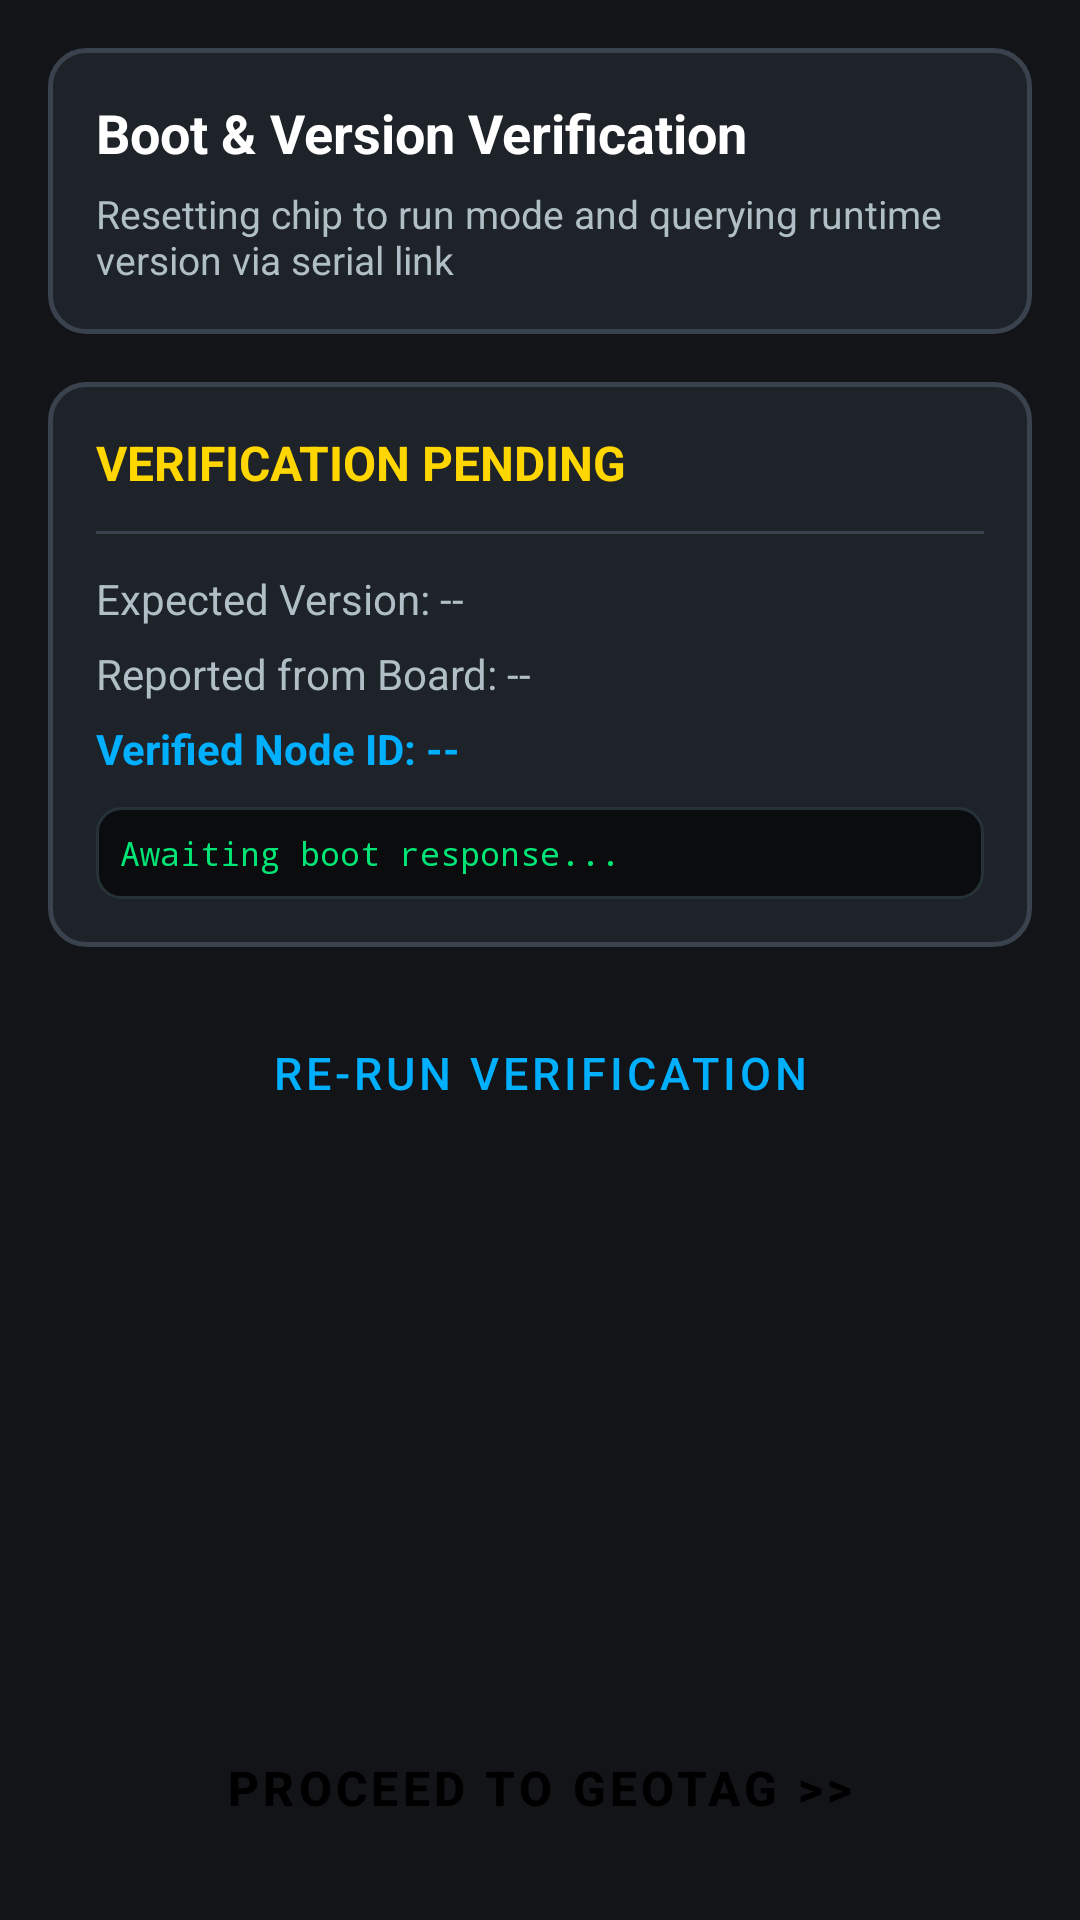

Write the Android layout XML for this screen, with the resource values it uses.
<!-- AndroidManifest.xml: application theme Theme.FieldFlash -->
<!-- res/layout/fragment_step4_verify.xml -->
<?xml version="1.0" encoding="utf-8"?>
<ScrollView xmlns:android="http://schemas.android.com/apk/res/android"
    android:layout_width="match_parent"
    android:layout_height="match_parent"
    android:fillViewport="true">

    <LinearLayout
        android:layout_width="match_parent"
        android:layout_height="wrap_content"
        android:orientation="vertical"
        android:padding="16dp">

        
        <LinearLayout
            android:layout_width="match_parent"
            android:layout_height="wrap_content"
            android:background="@drawable/bg_card_rounded"
            android:orientation="vertical"
            android:padding="16dp">

            <TextView
                android:layout_width="wrap_content"
                android:layout_height="wrap_content"
                android:text="@string/verification_title"
                android:textColor="@color/text_primary"
                android:textSize="18sp"
                android:textStyle="bold" />

            <TextView
                android:layout_width="wrap_content"
                android:layout_height="wrap_content"
                android:layout_marginTop="6dp"
                android:text="@string/verification_desc"
                android:textColor="@color/text_secondary"
                android:textSize="13sp" />
        </LinearLayout>

        
        <LinearLayout
            android:id="@+id/layoutVerificationCard"
            android:layout_width="match_parent"
            android:layout_height="wrap_content"
            android:layout_marginTop="16dp"
            android:background="@drawable/bg_card_rounded"
            android:orientation="vertical"
            android:padding="16dp">

            <LinearLayout
                android:layout_width="match_parent"
                android:layout_height="wrap_content"
                android:gravity="center_vertical"
                android:orientation="horizontal">

                <TextView
                    android:id="@+id/tvVerificationStateText"
                    android:layout_width="0dp"
                    android:layout_height="wrap_content"
                    android:layout_weight="1"
                    android:text="VERIFICATION PENDING"
                    android:textColor="@color/status_warning"
                    android:textSize="16sp"
                    android:textStyle="bold" />

                <ProgressBar
                    android:id="@+id/pbVerification"
                    android:layout_width="24dp"
                    android:layout_height="24dp"
                    android:indeterminate="true"
                    android:visibility="gone" />
            </LinearLayout>

            <View
                android:layout_width="match_parent"
                android:layout_height="1dp"
                android:layout_marginVertical="12dp"
                android:background="@color/surface_dark_stroke" />

            <TextView
                android:id="@+id/tvExpectedVersion"
                android:layout_width="match_parent"
                android:layout_height="wrap_content"
                android:text="Expected Version: --"
                android:textColor="@color/text_secondary"
                android:textSize="14sp" />

            <TextView
                android:id="@+id/tvReportedVersion"
                android:layout_width="match_parent"
                android:layout_height="wrap_content"
                android:layout_marginTop="6dp"
                android:text="Reported from Board: --"
                android:textColor="@color/text_secondary"
                android:textSize="14sp" />

            <TextView
                android:id="@+id/tvNodeHardwareId"
                android:layout_width="match_parent"
                android:layout_height="wrap_content"
                android:layout_marginTop="6dp"
                android:text="Verified Node ID: --"
                android:textColor="@color/brand_secondary"
                android:textSize="14sp"
                android:textStyle="bold" />

            <TextView
                android:id="@+id/tvVerificationLog"
                android:layout_width="match_parent"
                android:layout_height="wrap_content"
                android:layout_marginTop="10dp"
                android:background="@drawable/bg_terminal"
                android:fontFamily="monospace"
                android:padding="8dp"
                android:text="Awaiting boot response..."
                android:textColor="@color/terminal_text"
                android:textSize="11sp" />
        </LinearLayout>

        <Button
            android:id="@+id/btnReVerify"
            style="@style/FieldButtonSecondary"
            android:layout_width="match_parent"
            android:layout_height="52dp"
            android:layout_marginTop="16dp"
            android:text="RE-RUN VERIFICATION" />

        <View
            android:layout_width="match_parent"
            android:layout_height="0dp"
            android:layout_weight="1" />

        
        <Button
            android:id="@+id/btnProceedToGeotag"
            style="@style/FieldButtonSuccess"
            android:layout_width="match_parent"
            android:layout_height="56dp"
            android:layout_marginTop="20dp"
            android:enabled="false"
            android:text="@string/proceed_to_geotag" />
    </LinearLayout>
</ScrollView>
<!-- resources referenced by this layout -->
<resources>
  <color name="brand_secondary">#00B0FF</color>
  <color name="status_warning">#FFD600</color>
  <color name="surface_dark_stroke">#3A424E</color>
  <color name="terminal_text">#00E676</color>
  <color name="text_primary">#FFFFFF</color>
  <color name="text_secondary">#B0BEC5</color>
  <!-- drawable bg_card_rounded (drawable) -->
  <?xml version="1.0" encoding="utf-8"?>
  <shape xmlns:android="http://schemas.android.com/apk/res/android"
      android:shape="rectangle">
      <solid android:color="@color/surface_dark" />
      <corners android:radius="12dp" />
      <stroke
          android:width="1.5dp"
          android:color="@color/surface_dark_stroke" />
  </shape>
  <!-- drawable bg_terminal (drawable) -->
  <?xml version="1.0" encoding="utf-8"?>
  <shape xmlns:android="http://schemas.android.com/apk/res/android"
      android:shape="rectangle">
      <solid android:color="@color/terminal_bg" />
      <corners android:radius="8dp" />
      <stroke
          android:width="1dp"
          android:color="#263238" />
  </shape>
  <string name="proceed_to_geotag">PROCEED TO GEOTAG &gt;&gt;</string>
  <string name="verification_desc">Resetting chip to run mode and querying runtime version via serial link</string>
  <string name="verification_title">Boot &amp; Version Verification</string>
  <style name="FieldButtonSecondary" parent="Widget.MaterialComponents.Button.OutlinedButton">
          <item name="android:minHeight">52dp</item>
          <item name="android:textSize">15sp</item>
          <item name="cornerRadius">8dp</item>
          <item name="strokeColor">@color/brand_secondary</item>
          <item name="strokeWidth">2dp</item>
          <item name="android:textColor">@color/brand_secondary</item>
      </style>
  <style name="FieldButtonSuccess" parent="Widget.MaterialComponents.Button">
          <item name="android:minHeight">56dp</item>
          <item name="android:textSize">16sp</item>
          <item name="android:textStyle">bold</item>
          <item name="cornerRadius">8dp</item>
          <item name="backgroundTint">@color/status_success</item>
          <item name="android:textColor">#000000</item>
      </style>
  <style name="Theme.FieldFlash" parent="Theme.MaterialComponents.NoActionBar">
          
          <item name="colorPrimary">@color/brand_primary</item>
          <item name="colorPrimaryVariant">@color/brand_primary_variant</item>
          <item name="colorOnPrimary">@color/text_primary</item>
          
          <item name="colorSecondary">@color/brand_secondary</item>
          <item name="colorSecondaryVariant">@color/brand_secondary_variant</item>
          <item name="colorOnSecondary">@color/text_primary</item>
          
          <item name="android:statusBarColor">@color/bg_dark</item>
          <item name="android:navigationBarColor">@color/bg_dark</item>
          <item name="android:windowBackground">@color/bg_dark</item>
      </style>
  <color name="surface_dark">#1E2229</color>
  <color name="terminal_bg">#0A0C0E</color>
  <color name="status_success">#00E676</color>
  <color name="brand_primary">#FF6D00</color>
  <color name="brand_primary_variant">#E65100</color>
  <color name="brand_secondary_variant">#0091EA</color>
  <color name="bg_dark">#121417</color>
</resources>
